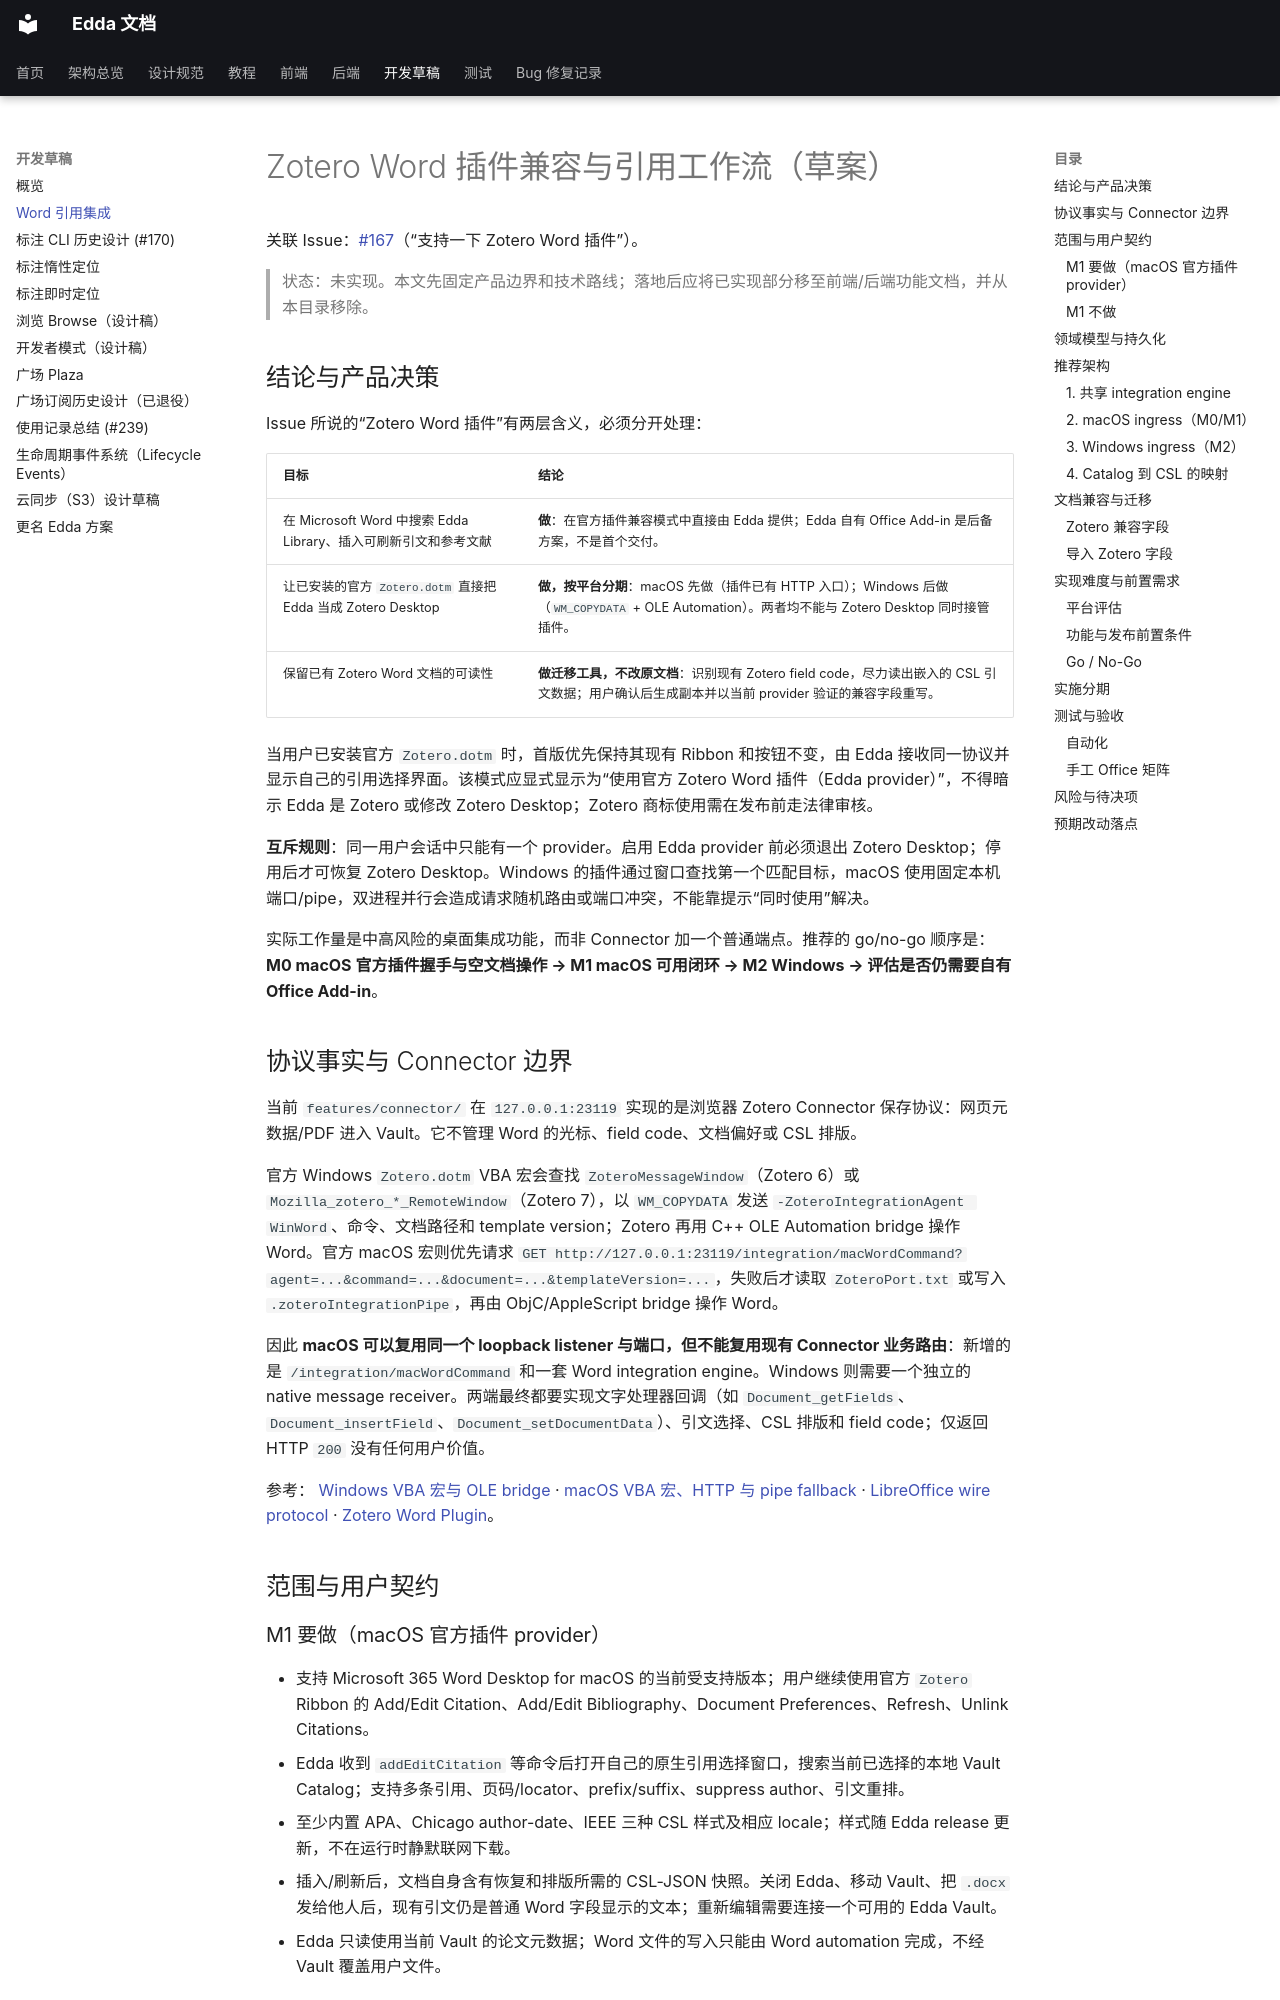

repository: Becomingw/Margin-Next · page: development/zotero-word-integration/index.html · generator: mkdocs

# Zotero Word 插件兼容与引用工作流（草案）

关联 Issue：[\#167](https://github.com/poco-ai/Agentero/issues/167)（“支持一下 Zotero Word 插件”）。

> 状态：未实现。本文先固定产品边界和技术路线；落地后应将已实现部分移至前端/后端功能文档，并从本目录移除。

## 结论与产品决策

Issue 所说的“Zotero Word 插件”有两层含义，必须分开处理：

| 目标 | 结论 |
| --- | --- |
| 在 Microsoft Word 中搜索 Edda Library、插入可刷新引文和参考文献 | **做**：在官方插件兼容模式中直接由 Edda 提供；Edda 自有 Office Add-in 是后备方案，不是首个交付。 |
| 让已安装的官方 `Zotero.dotm` 直接把 Edda 当成 Zotero Desktop | **做，按平台分期**：macOS 先做（插件已有 HTTP 入口）；Windows 后做（`WM_COPYDATA` + OLE Automation）。两者均不能与 Zotero Desktop 同时接管插件。 |
| 保留已有 Zotero Word 文档的可读性 | **做迁移工具，不改原文档**：识别现有 Zotero field code，尽力读出嵌入的 CSL 引文数据；用户确认后生成副本并以当前 provider 验证的兼容字段重写。 |

当用户已安装官方 `Zotero.dotm` 时，首版优先保持其现有 Ribbon 和按钮不变，由 Edda 接收同一协议并显示自己的引用选择界面。该模式应显式显示为“使用官方 Zotero Word 插件（Edda provider）”，不得暗示 Edda 是 Zotero 或修改 Zotero Desktop；Zotero 商标使用需在发布前走法律审核。

**互斥规则**：同一用户会话中只能有一个 provider。启用 Edda provider 前必须退出 Zotero Desktop；停用后才可恢复 Zotero Desktop。Windows 的插件通过窗口查找第一个匹配目标，macOS 使用固定本机端口/pipe，双进程并行会造成请求随机路由或端口冲突，不能靠提示“同时使用”解决。

实际工作量是中高风险的桌面集成功能，而非 Connector 加一个普通端点。推荐的 go/no-go 顺序是：**M0 macOS 官方插件握手与空文档操作 → M1 macOS 可用闭环 → M2 Windows → 评估是否仍需要自有 Office Add-in**。

## 协议事实与 Connector 边界

当前 `features/connector/` 在 `127.0.0.1:23119` 实现的是浏览器 Zotero Connector 保存协议：网页元数据/PDF 进入 Vault。它不管理 Word 的光标、field code、文档偏好或 CSL 排版。

官方 Windows `Zotero.dotm` VBA 宏会查找 `ZoteroMessageWindow`（Zotero 6）或 `Mozilla_zotero_*_RemoteWindow`（Zotero 7），以 `WM_COPYDATA` 发送 `-ZoteroIntegrationAgent WinWord`、命令、文档路径和 template version；Zotero 再用 C++ OLE Automation bridge 操作 Word。官方 macOS 宏则优先请求 `GET http://127.0.0.1:23119/integration/macWordCommand?agent=...&command=...&document=...&templateVersion=...`，失败后才读取 `ZoteroPort.txt` 或写入 `.zoteroIntegrationPipe`，再由 ObjC/AppleScript bridge 操作 Word。

因此 **macOS 可以复用同一个 loopback listener 与端口，但不能复用现有 Connector 业务路由**：新增的是 `/integration/macWordCommand` 和一套 Word integration engine。Windows 则需要一个独立的 native message receiver。两端最终都要实现文字处理器回调（如 `Document_getFields`、`Document_insertField`、`Document_setDocumentData`）、引文选择、CSL 排版和 field code；仅返回 HTTP `200` 没有任何用户价值。

参考： [Windows VBA 宏与 OLE bridge](https://github.com/zotero/zotero-word-for-windows-integration/blob/main/build/template/Zotero.dotm/word/vbaProject.bin/Zotero.bas) · [macOS VBA 宏、HTTP 与 pipe fallback](https://github.com/zotero/zotero-word-for-mac-integration/blob/main/build/template/Zotero.dotm/word/vbaProject.bin/Zotero.bas) · [LibreOffice wire protocol](https://www.zotero.org/support/dev/client_coding/libreoffice_plugin_wire_protocol/) · [Zotero Word Plugin](https://www.zotero.org/support/word_processor_plugin_usage)。

## 范围与用户契约
